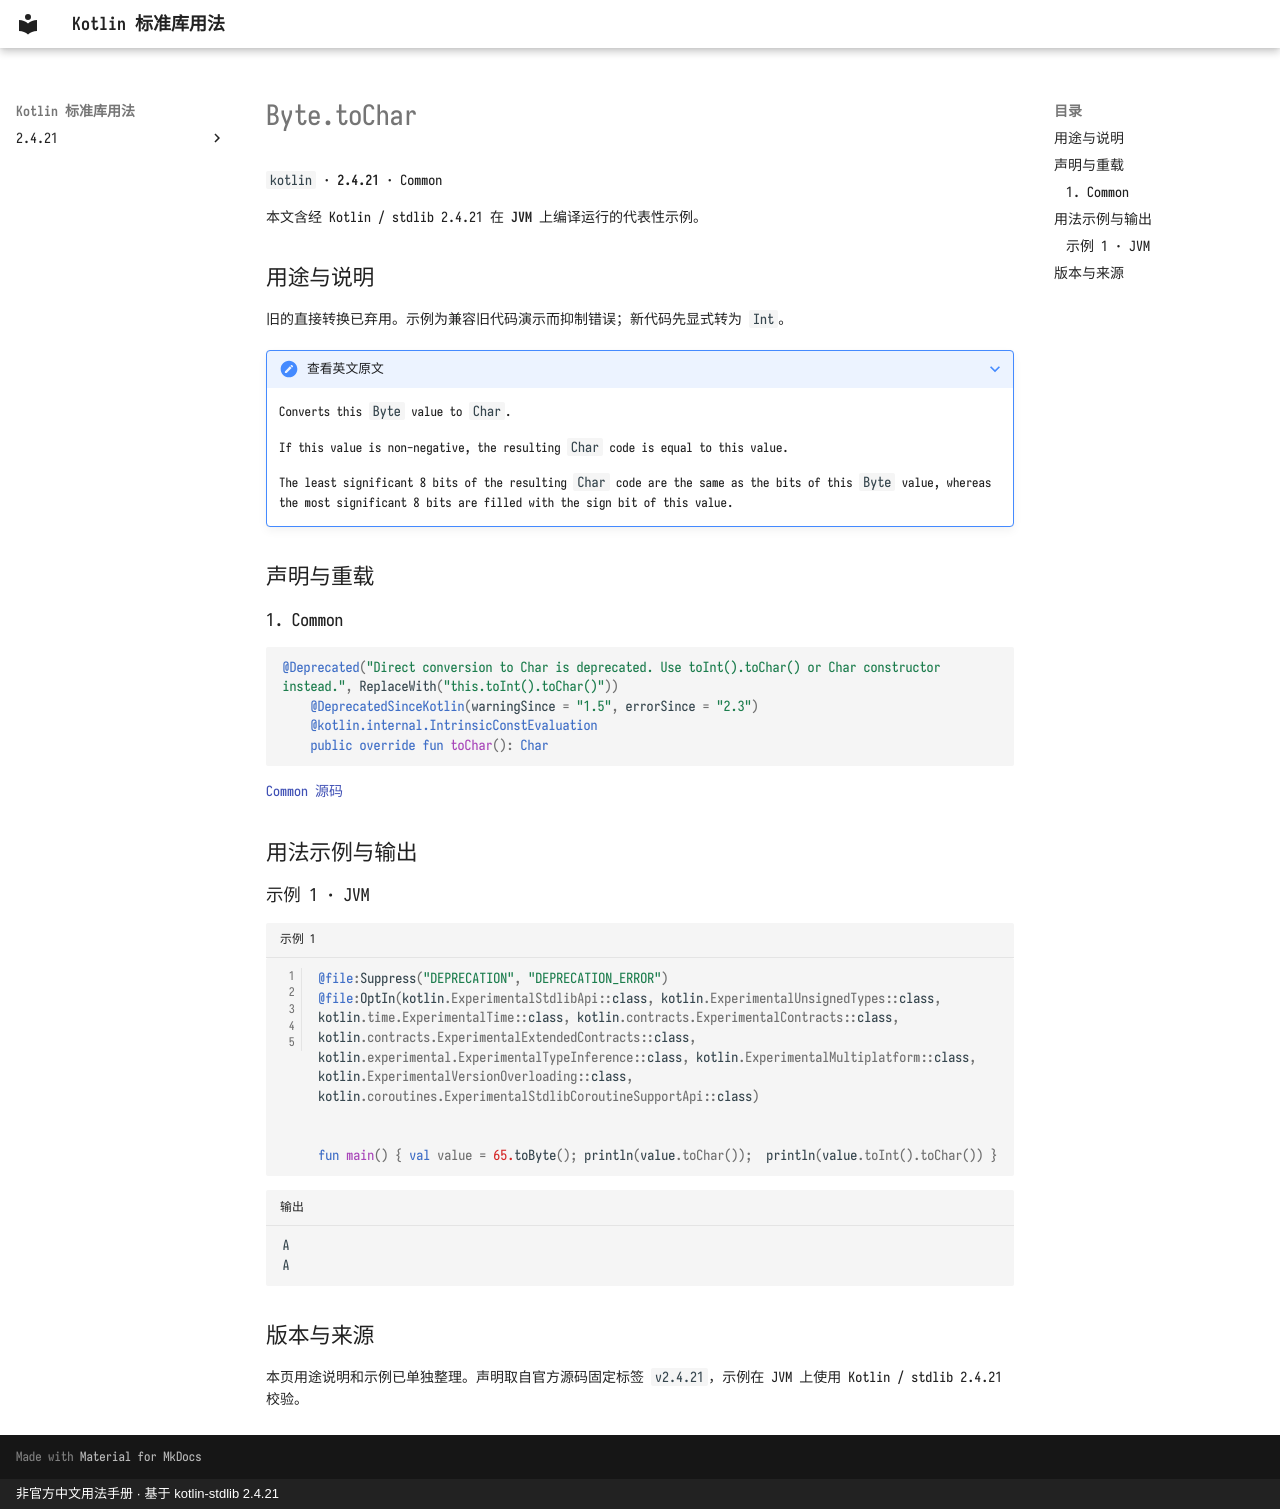

repository: oooooooko/kotlin-stdlib-docs · page: zh/api/kotlin/byte-tochar--fa3c6d7d/index.html · generator: mkdocs · copyright: 非官方中文用法手册 · 基于 kotlin-stdlib 2.4.21

# Byte.toChar

`kotlin` · **2.4.21** · Common

本文含经 Kotlin / stdlib 2.4.21 在 **JVM** 上编译运行的代表性示例。

## 用途与说明

旧的直接转换已弃用。示例为兼容旧代码演示而抑制错误；新代码先显式转为 `Int`。

??? note "查看英文原文"

    Converts this `Byte` value to `Char`.
    
    If this value is non-negative, the resulting `Char` code is equal to this value.
    
    The least significant 8 bits of the resulting `Char` code are the same as the bits of this `Byte` value,
    whereas the most significant 8 bits are filled with the sign bit of this value.

## 声明与重载

### 1. Common

```kotlin
@Deprecated("Direct conversion to Char is deprecated. Use toInt().toChar() or Char constructor instead.", ReplaceWith("this.toInt().toChar()"))
    @DeprecatedSinceKotlin(warningSince = "1.5", errorSince = "2.3")
    @kotlin.internal.IntrinsicConstEvaluation
    public override fun toChar(): Char
```

[Common 源码](https://github.com/JetBrains/kotlin/blob/v2.4.21/libraries/stdlib/src/kotlin/Primitives.kt#L310)

## 用法示例与输出

### 示例 1 · JVM

```kotlin title="示例 1" linenums="1"
@file:Suppress("DEPRECATION", "DEPRECATION_ERROR")
@file:OptIn(kotlin.ExperimentalStdlibApi::class, kotlin.ExperimentalUnsignedTypes::class, kotlin.time.ExperimentalTime::class, kotlin.contracts.ExperimentalContracts::class, kotlin.contracts.ExperimentalExtendedContracts::class, kotlin.experimental.ExperimentalTypeInference::class, kotlin.ExperimentalMultiplatform::class, kotlin.ExperimentalVersionOverloading::class, kotlin.coroutines.ExperimentalStdlibCoroutineSupportApi::class)


fun main() { val value = 65.toByte(); println(value.toChar());  println(value.toInt().toChar()) }
```

```text title="输出"
A
A
```

## 版本与来源

本页用途说明和示例已单独整理。声明取自官方源码固定标签 `v2.4.21`，示例在 JVM 上使用 Kotlin / stdlib 2.4.21 校验。
